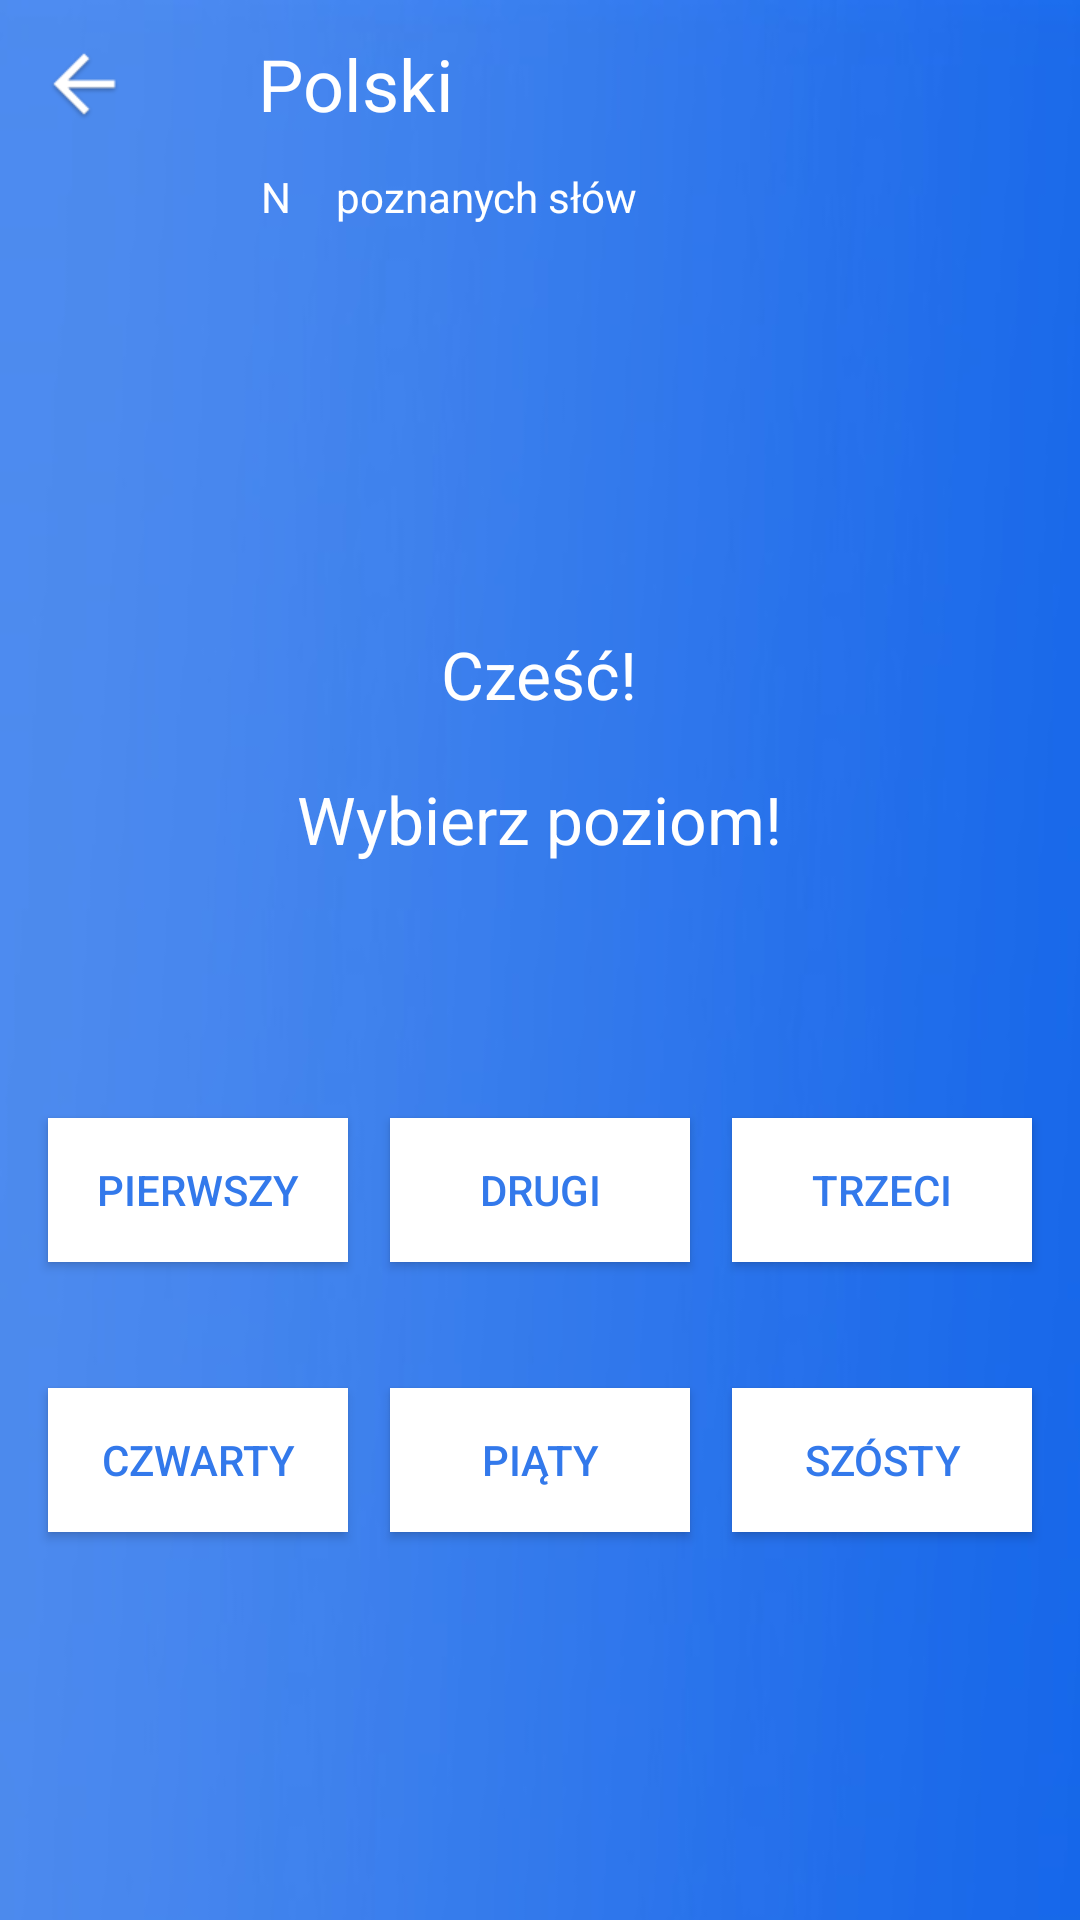

Produce the Android XML layout that renders to this screen, including the resource entries it uses.
<!-- AndroidManifest.xml: application theme AppTheme -->
<!-- res/layout/polski.xml -->
<?xml version="1.0" encoding="utf-8"?>
<android.support.design.widget.CoordinatorLayout xmlns:android="http://schemas.android.com/apk/res/android"
    xmlns:app="http://schemas.android.com/apk/res-auto"
    xmlns:tools="http://schemas.android.com/tools"
    android:layout_width="match_parent"
    android:layout_height="match_parent"
    android:fitsSystemWindows="true"
    tools:context="com.arqonia.supermemopolaco.MainActivity"><![CDATA[


    include layout="@layout/content_main"
        android:layout_height="298dp"
        android:layout_width="91dp" />

    ]]>

    <RelativeLayout
        android:layout_width="match_parent"
        android:layout_height="match_parent"
        android:background="@drawable/sky">

        <android.support.design.widget.AppBarLayout
            android:layout_width="match_parent"
            android:layout_height="wrap_content"
            android:theme="@style/AppTheme.AppBarOverlay"
            android:id="@+id/appBarLayout">

            <android.support.v7.widget.Toolbar
                android:id="@+id/toolbar"
                android:layout_width="match_parent"
                android:layout_height="?attr/actionBarSize"
                app:popupTheme="@style/AppTheme.PopupOverlay"
                app:navigationIcon="@drawable/back_arrow"/>

        </android.support.design.widget.AppBarLayout>

        <TextView
            android:text="Cześć!"
            android:layout_width="wrap_content"
            android:layout_height="wrap_content"
            android:layout_alignParentTop="true"
            android:layout_centerHorizontal="true"
            android:layout_marginTop="210dp"
            android:id="@+id/textView"
            tools:text="Cześć!"
            android:textAppearance="@style/TextAppearance.AppCompat.Large.Inverse" />

        <TextView
            android:text="Wybierz poziom!"
            android:layout_width="wrap_content"
            android:layout_height="wrap_content"
            android:id="@+id/textView2"
            tools:text="Wybierz poziom!"
            android:layout_below="@+id/textView"
            android:layout_centerHorizontal="true"
            android:layout_marginTop="19dp"
            android:textAppearance="@style/TextAppearance.AppCompat.Large.Inverse" />

        <Button
            android:text="Pierwszy"
            android:layout_width="100dp"
            android:layout_height="wrap_content"
            android:layout_marginTop="85dp"
            android:id="@+id/buttonRaz"
            android:layout_marginLeft="16dp"
            android:layout_marginStart="16dp"
            android:layout_below="@+id/textView2"
            android:layout_alignParentLeft="true"
            android:layout_alignParentStart="true"
            android:onClick="onButtonClick"
            android:textColor="#3379eb"
            android:background="@drawable/button_pressed"/>

        <Button
            android:text="Drugi"
            android:layout_width="100dp"
            android:layout_height="wrap_content"
            android:id="@+id/buttonDwa"
            android:layout_alignBaseline="@+id/buttonRaz"
            android:layout_alignBottom="@+id/buttonRaz"
            android:layout_centerHorizontal="true"
            android:onClick="onButtonClick"
            android:textColor="#3379eb"
            android:background="@drawable/button_pressed"/>

        <Button
            android:text="Trzeci"
            android:layout_width="100dp"
            android:layout_height="wrap_content"
            android:id="@+id/buttonTrzy"
            android:layout_marginRight="16dp"
            android:layout_marginEnd="16dp"
            android:layout_alignBaseline="@+id/buttonDwa"
            android:layout_alignBottom="@+id/buttonDwa"
            android:layout_alignParentRight="true"
            android:layout_alignParentEnd="true"
            android:onClick="onButtonClick"
            android:textColor="#3379eb"
            android:background="@drawable/button_pressed"/>

        <Button
            android:text="Czwarty"
            android:layout_width="100dp"
            android:layout_height="wrap_content"
            android:layout_below="@+id/buttonRaz"
            android:layout_alignLeft="@+id/buttonRaz"
            android:layout_alignStart="@+id/buttonRaz"
            android:layout_marginTop="42dp"
            android:id="@+id/buttonCztery"
            android:onClick="onButtonClick"
            android:textColor="#3379eb"
            android:background="@drawable/button_pressed"/>

        <Button
            android:text="Piąty"
            android:layout_width="100dp"
            android:layout_height="wrap_content"
            android:layout_alignTop="@+id/buttonCztery"
            android:layout_alignLeft="@+id/buttonDwa"
            android:layout_alignStart="@+id/buttonDwa"
            android:id="@+id/buttonPiec"
            android:onClick="onButtonClick"
            android:textColor="#3379eb"
            android:background="@drawable/button_pressed"/>

        <Button
            android:text="Szósty"
            android:layout_width="100dp"
            android:layout_height="wrap_content"
            android:layout_alignTop="@+id/buttonPiec"
            android:layout_alignRight="@+id/buttonTrzy"
            android:layout_alignEnd="@+id/buttonTrzy"
            android:id="@+id/buttonSzesc"
            android:onClick="onButtonClick"
            android:textColor="#3379eb"
            android:background="@drawable/button_pressed"/>

        <TextView
            android:text="poznanych słów"
            android:layout_width="wrap_content"
            android:layout_height="wrap_content"
            android:id="@+id/Powered"
            android:textColor="#ffffff"
            android:layout_below="@+id/appBarLayout"
            android:layout_alignRight="@+id/textView"
            android:layout_alignEnd="@+id/textView" />

        <TextView
            android:text="N"
            android:layout_width="40dp"
            android:layout_height="20dp"
            android:id="@+id/textViewNumer"
            tools:text="N"
            android:textColor="#ffffff"
            android:gravity="center_horizontal"
            android:textAlignment="gravity"
            android:layout_below="@+id/appBarLayout"
            android:layout_toLeftOf="@+id/Powered"
            android:layout_toStartOf="@+id/Powered" />

        <TextView
            android:text="Polski "
            android:layout_width="wrap_content"
            android:layout_height="wrap_content"
            android:textColor="#FFFFFF"
            android:id="@+id/Espanol"
            android:textAppearance="@style/TextAppearance.AppCompat.Headline"
            android:layout_marginBottom="12dp"
            android:layout_marginLeft="14dp"
            android:layout_marginStart="14dp"
            android:layout_above="@+id/Powered"
            android:layout_alignLeft="@+id/textViewNumer"
            android:layout_alignStart="@+id/textViewNumer" />

    </RelativeLayout>

</android.support.design.widget.CoordinatorLayout>
<!-- res/layout/content_main.xml (included above) -->
<?xml version="1.0" encoding="utf-8"?>
<RelativeLayout xmlns:android="http://schemas.android.com/apk/res/android"
    xmlns:app="http://schemas.android.com/apk/res-auto"
    xmlns:tools="http://schemas.android.com/tools"
    android:id="@+id/content_main"
    android:layout_width="match_parent"
    android:layout_height="match_parent"
    android:paddingBottom="@dimen/activity_vertical_margin"
    android:paddingLeft="@dimen/activity_horizontal_margin"
    android:paddingRight="@dimen/activity_horizontal_margin"
    android:paddingTop="@dimen/activity_vertical_margin"
    app:layout_behavior="@string/appbar_scrolling_view_behavior"
    tools:context="com.arqonia.supermemopolaco.MainActivity"
    tools:showIn="@layout/activity_main"
    android:background="#FFFFFF">
</RelativeLayout>
<!-- res/layout/activity_main.xml (included above) -->
<?xml version="1.0" encoding="utf-8"?>
<android.support.design.widget.CoordinatorLayout xmlns:android="http://schemas.android.com/apk/res/android"
    xmlns:app="http://schemas.android.com/apk/res-auto"
    xmlns:tools="http://schemas.android.com/tools"
    android:layout_width="match_parent"
    android:layout_height="match_parent"
    android:fitsSystemWindows="true"
    tools:context="com.arqonia.supermemopolaco.MainActivity"
    android:background="#FFFFFF">


    include layout="@layout/content_main"
        android:layout_height="298dp"
        android:layout_width="91dp" />

    <RelativeLayout
        android:layout_width="match_parent"
        android:layout_height="match_parent"
        android:background="@drawable/sky2">

    </RelativeLayout>



    <RelativeLayout
        android:layout_width="match_parent"
        android:layout_height="match_parent"
        android:background="@drawable/sky2">

        <android.support.design.widget.AppBarLayout
            android:layout_width="match_parent"
            android:layout_height="wrap_content"
            android:theme="@style/AppTheme.AppBarOverlay">

            <android.support.v7.widget.Toolbar
                android:id="@+id/toolbar"
                android:layout_width="match_parent"
                android:layout_height="?attr/actionBarSize"
                app:popupTheme="@style/AppTheme.PopupOverlay"
                android:background="@android:color/transparent"/>

        </android.support.design.widget.AppBarLayout>


        <Button
            android:text="Español"
            android:textColor="#3379eb"
            android:layout_width="wrap_content"
            android:layout_height="60dp"
            android:id="@+id/buttonEspanol"
            app:layout_anchorGravity="center_vertical|center_horizontal"
            android:layout_gravity="center_vertical|left"
            android:onClick="onButtonClick"
            android:elevation="0dp"
            style="@android:style/Widget.Holo.Button"
            android:background="@drawable/button_pressed"
            android:layout_alignParentBottom="true"
            android:layout_alignRight="@+id/SuperMemoPolaco"
            android:layout_alignEnd="@+id/SuperMemoPolaco"
            android:layout_marginRight="46dp"
            android:layout_marginEnd="46dp"
            android:layout_alignParentLeft="true"
            android:layout_alignParentStart="true" />

        <TextView
            android:text="SuperMemoPolaco"
            android:layout_width="wrap_content"
            android:layout_height="wrap_content"
            android:layout_marginTop="11dp"
            android:textColor="#FFFFFF"
            android:id="@+id/SuperMemoPolaco"
            android:textAppearance="@style/TextAppearance.AppCompat.Headline"
            android:layout_alignParentTop="true"
            android:layout_alignLeft="@+id/Powered"
            android:layout_alignStart="@+id/Powered" />

        <TextView
            android:text="Powered by ARQONIA"
            android:layout_width="wrap_content"
            android:layout_height="wrap_content"
            android:id="@+id/Powered"
            android:layout_marginLeft="21dp"
            android:layout_marginStart="21dp"
            android:textColor="#FFFFFF"
            android:layout_below="@+id/SuperMemoPolaco"
            android:layout_alignParentLeft="true"
            android:layout_alignParentStart="true" />

        <Button
           android:text="Polski"
           android:textColor="#3379eb"
           android:layout_width="wrap_content"
           android:layout_height="60dp"
           android:id="@+id/buttonPolski"
           app:layout_anchorGravity="center_vertical|center_horizontal"
           android:layout_gravity="center_vertical|center_horizontal"
            android:onClick="onButtonClick"
           style="@android:style/Widget.Holo.Button"
            android:background="@drawable/button_pressed"
            android:layout_marginLeft="22dp"
            android:layout_marginStart="22dp"
            android:layout_alignParentBottom="true"
            android:layout_toRightOf="@+id/Powered"
            android:layout_alignParentRight="true"
            android:layout_alignParentEnd="true" />

    </RelativeLayout>

</android.support.design.widget.CoordinatorLayout>
<!-- resources referenced by this layout -->
<resources>
  <!-- drawable back_arrow: jpg bitmap (drawable-xhdpi, 1321 bytes) -->
  <!-- drawable button_pressed (drawable) -->
  <?xml version="1.0" encoding="utf-8"?>
  <selector xmlns:android="http://schemas.android.com/apk/res/android" >
      <item android:state_pressed="true" >
          <shape>
              <solid
                  android:color="#ffffff" />
              <stroke
                  android:width="2dp"
                  android:color="#2e2e2e" />
              <padding
                  android:left="10dp"
                  android:top="10dp"
                  android:right="10dp"
                  android:bottom="10dp" />
          </shape>
  
      </item>
      <item>
          <shape>
              <gradient
                  android:startColor="#ffffff"
                  android:endColor="#ffffff"
                  android:angle="270" />
  
              <corners
                  android:radius="0dp" />
              <padding
                  android:left="10dp"
                  android:top="10dp"
                  android:right="10dp"
                  android:bottom="10dp" />
          </shape>
      </item>
  </selector>
  <!-- drawable sky: jpg bitmap (drawable-hdpi, 12045 bytes) -->
  <!-- drawable sky2: jpg bitmap (drawable-xxhdpi, 43292 bytes) -->
  <style name="AppTheme.AppBarOverlay" parent="ThemeOverlay.AppCompat.Dark.ActionBar" />
  <style name="AppTheme.PopupOverlay" parent="ThemeOverlay.AppCompat.Light" />
  <style name="AppTheme" parent="Theme.AppCompat.Light.DarkActionBar">
          
          <item name="colorPrimary">@color/colorPrimary</item>
          <item name="colorPrimaryDark">@color/colorPrimaryDark</item>
          <item name="colorAccent">@color/colorAccent</item>
          <item name="android:textColorHint">#aeb6bf</item>
      </style>
  <color name="colorPrimary">#00ffffff</color>
  <color name="colorPrimaryDark">#FFFFFF</color>
  <color name="colorAccent">#FFFFFF</color>
</resources>
